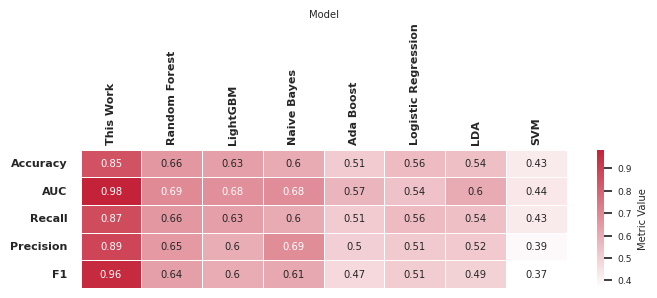

This figure's Python source:
import matplotlib.pyplot as plt
import seaborn as sns
import pandas as pd
from matplotlib.colors import LinearSegmentedColormap

# Data preparation
data = {
    'Model': [
        'This Work', 'Random Forest', 'LightGBM', 'Naive Bayes', 
        'Ada Boost', 'Logistic Regression', 'LDA', 'SVM'
    ],
    'Accuracy': [0.8497, 0.6577, 0.6346, 0.6027, 0.5115, 0.5571, 0.5423, 0.4258],
    'AUC': [0.9834, 0.6924, 0.6782, 0.6822, 0.5715, 0.5378, 0.6041, 0.4357],
    'Recall': [0.8674, 0.6574, 0.6346, 0.6027, 0.5115, 0.5571, 0.5423, 0.4258],
    'Precision': [0.8862, 0.6515, 0.5975, 0.6854, 0.5008, 0.5146, 0.5160, 0.3856],
    'F1': [0.9611, 0.6351, 0.5978, 0.6094, 0.4728, 0.5101, 0.4917, 0.3663]
}

# Create DataFrame
df = pd.DataFrame(data)
df.set_index('Model', inplace=True)

# Custom colormap
custom_cmap = LinearSegmentedColormap.from_list('custom_cmap', ['#ffffff', '#c42238'])

# Plotting
plt.figure(figsize=(7, 3))  # Square figure size
sns.set(font_scale=0.6)  # Reduce font size further
sns.set_style("white")  # Clean style
plt.rcParams["font.family"] = "Arial"  # Set font to Arial

# Heatmap
ax = sns.heatmap(
    df.T,  # Transpose to make it horizontal
    annot=True,  # Remove numbering inside cells
    cmap=custom_cmap,  # Custom colormap
    linewidths=0.4,  # Black outline thickness
    linecolor='white',  # Outline color
    cbar_kws={'label': 'Metric Value'},  # Colorbar label
    square=True  # Force square cells
)

# Adjust aspect ratio
ax.set_aspect('auto')  # Ensure squares remain consistent

# Titles and labels
ax.xaxis.set_label_position('top')  # Move x-axis title to the top
ax.xaxis.tick_top() 
ax.tick_params(axis='x', length=0)  # Remove tick marks on the x-axis

plt.xticks(rotation=90, fontsize=8,  fontweight='bold')  # Adjust label rotation and font size
plt.yticks(fontsize=8, rotation=0, fontweight='bold')
# Place x-axis title at the top
 # Move x-axis ticks to the top
#plt.xlabel('Model', fontsize=10, fontweight='bold')  # Set x-axis title


plt.tight_layout()  # Adjust layout to fit everything
plt.savefig('model_comp_heatmap.tiff', dpi=300, format='tiff', facecolor='#FFFFFF')
plt.show()
